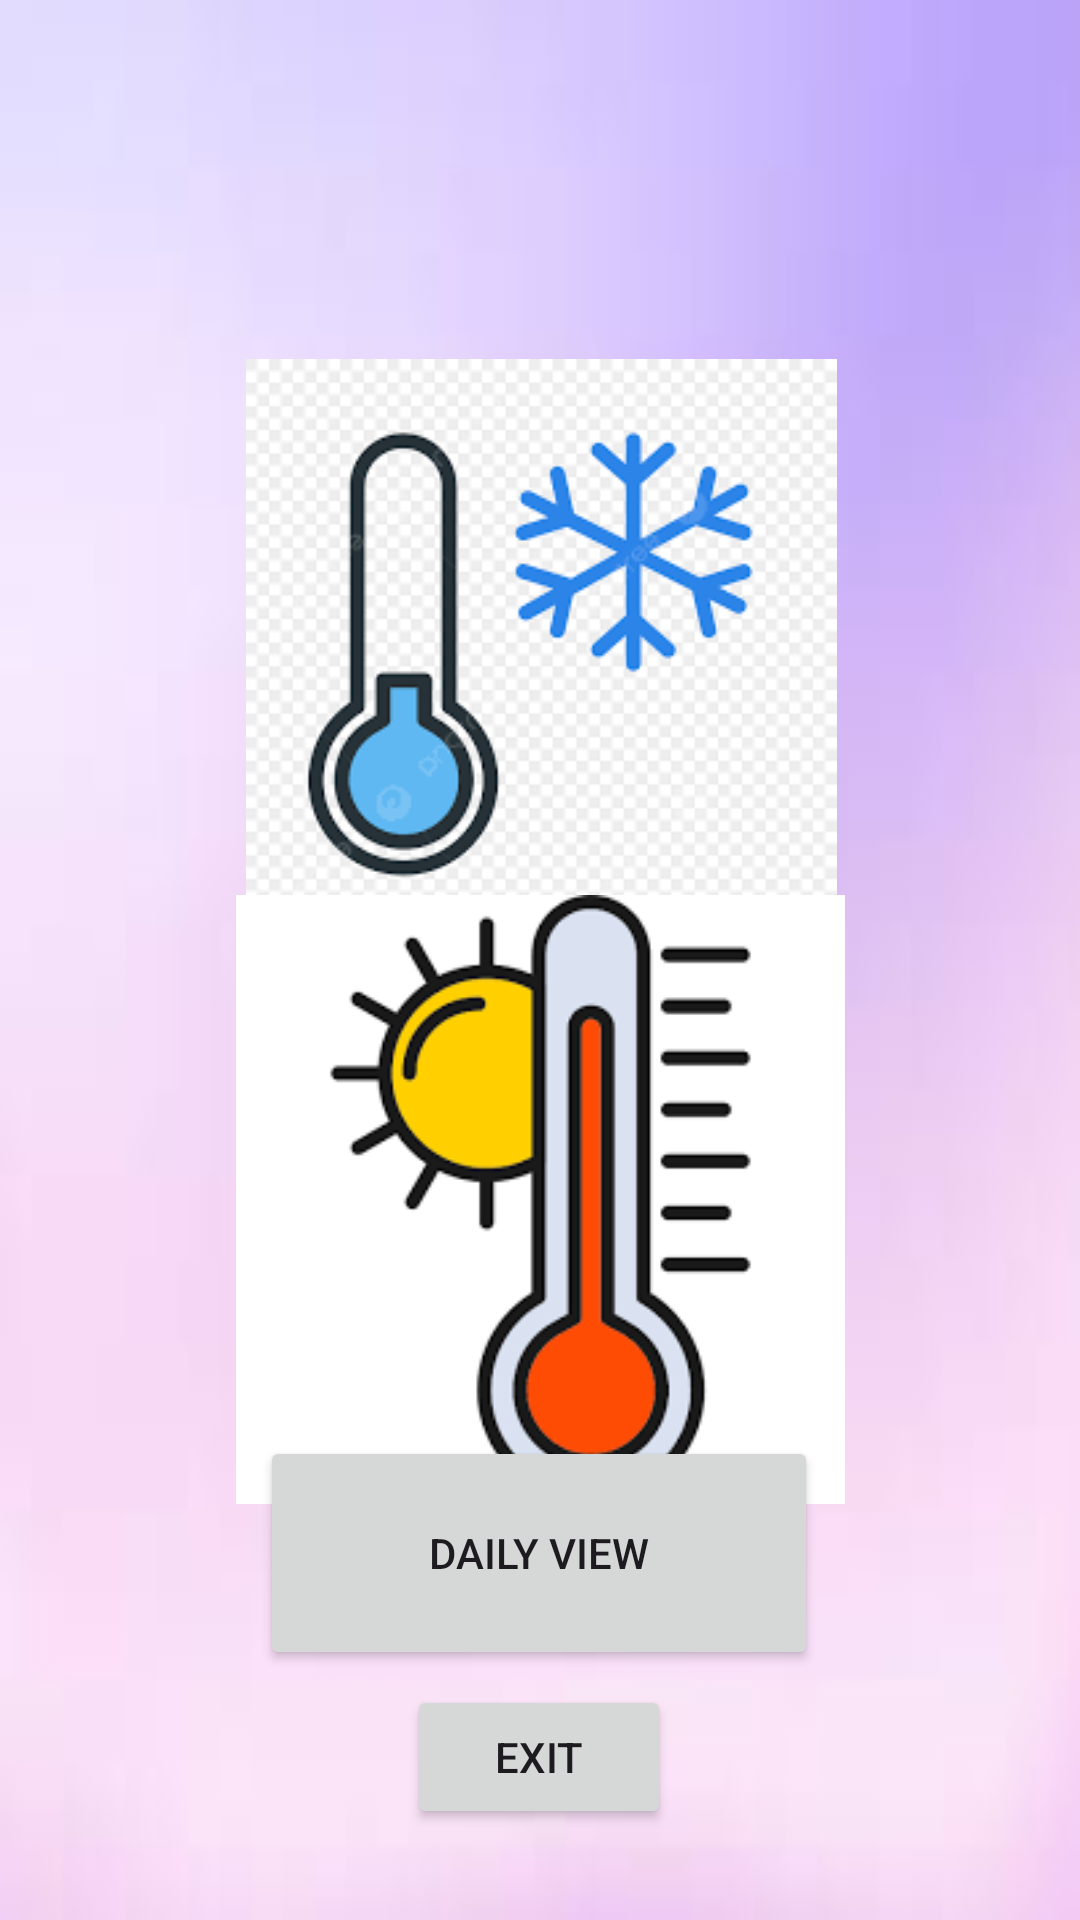

This screen was rendered from an Android layout file. Write that file and the resources it references.
<!-- AndroidManifest.xml: application theme Theme.IMADPRAC -->
<!-- res/layout/activity_mainview.xml -->
<?xml version="1.0" encoding="utf-8"?>
<androidx.constraintlayout.widget.ConstraintLayout xmlns:android="http://schemas.android.com/apk/res/android"
    xmlns:app="http://schemas.android.com/apk/res-auto"
    xmlns:tools="http://schemas.android.com/tools"
    android:id="@+id/main"
    android:layout_width="match_parent"
    android:background="@drawable/background"
    android:layout_height="match_parent"
    tools:context=".MAINVIEW">

    <TextView
        android:id="@+id/MINWEEK"
        android:layout_width="406dp"
        android:layout_height="88dp"
        android:textAlignment="center"
        android:textSize="24sp"
        app:layout_constraintBottom_toBottomOf="parent"
        app:layout_constraintEnd_toEndOf="parent"
        app:layout_constraintHorizontal_bias="0.497"
        app:layout_constraintStart_toStartOf="parent"
        app:layout_constraintTop_toTopOf="parent"
        app:layout_constraintVertical_bias="0.113" />

    <TextView
        android:id="@+id/MAXTEMP"
        android:layout_width="417dp"
        android:layout_height="83dp"
        android:textAlignment="center"
        android:textSize="24sp"
        app:layout_constraintBottom_toBottomOf="parent"
        app:layout_constraintEnd_toEndOf="parent"
        app:layout_constraintHorizontal_bias="0.527"
        app:layout_constraintStart_toStartOf="parent"
        app:layout_constraintTop_toTopOf="parent"
        app:layout_constraintVertical_bias="0.477" />

    <ImageView
        android:id="@+id/imageView3"
        android:layout_width="222dp"
        android:layout_height="197dp"
        app:layout_constraintBottom_toBottomOf="parent"
        app:layout_constraintEnd_toEndOf="parent"
        app:layout_constraintHorizontal_bias="0.503"
        app:layout_constraintStart_toStartOf="parent"
        app:layout_constraintTop_toTopOf="parent"
        app:layout_constraintVertical_bias="0.27"
        app:srcCompat="@drawable/cold" />

    <ImageView
        android:id="@+id/imageView4"
        android:layout_width="221dp"
        android:layout_height="203dp"
        app:layout_constraintBottom_toBottomOf="parent"
        app:layout_constraintEnd_toEndOf="parent"
        app:layout_constraintHorizontal_bias="0.502"
        app:layout_constraintStart_toStartOf="parent"
        app:layout_constraintTop_toTopOf="parent"
        app:layout_constraintVertical_bias="0.683"
        app:srcCompat="@drawable/high_tep" />

    <Button
        android:id="@+id/DETAILED"
        android:layout_width="186dp"
        android:layout_height="78dp"
        android:text="DAILY VIEW"
        app:layout_constraintBottom_toBottomOf="parent"
        app:layout_constraintEnd_toEndOf="parent"
        app:layout_constraintHorizontal_bias="0.498"
        app:layout_constraintStart_toStartOf="parent"
        app:layout_constraintTop_toTopOf="parent"
        app:layout_constraintVertical_bias="0.852" />

    <Button
        android:id="@+id/EXIT2"
        android:layout_width="wrap_content"
        android:layout_height="wrap_content"
        android:text="EXIT"
        app:layout_constraintBottom_toBottomOf="parent"
        app:layout_constraintEnd_toEndOf="parent"
        app:layout_constraintHorizontal_bias="0.499"
        app:layout_constraintStart_toStartOf="parent"
        app:layout_constraintTop_toTopOf="parent"
        app:layout_constraintVertical_bias="0.949" />
</androidx.constraintlayout.widget.ConstraintLayout>
<!-- resources referenced by this layout -->
<resources>
  <!-- drawable background: jpeg bitmap (drawable, 1352 bytes) -->
  <!-- drawable cold: png bitmap (drawable, 7285 bytes) -->
  <!-- drawable high_tep: png bitmap (drawable, 4704 bytes) -->
  <style name="Theme.IMADPRAC" parent="Base.Theme.IMADPRAC" />
  <style name="Base.Theme.IMADPRAC" parent="Theme.Material3.DayNight.NoActionBar">
          
          
      </style>
</resources>
